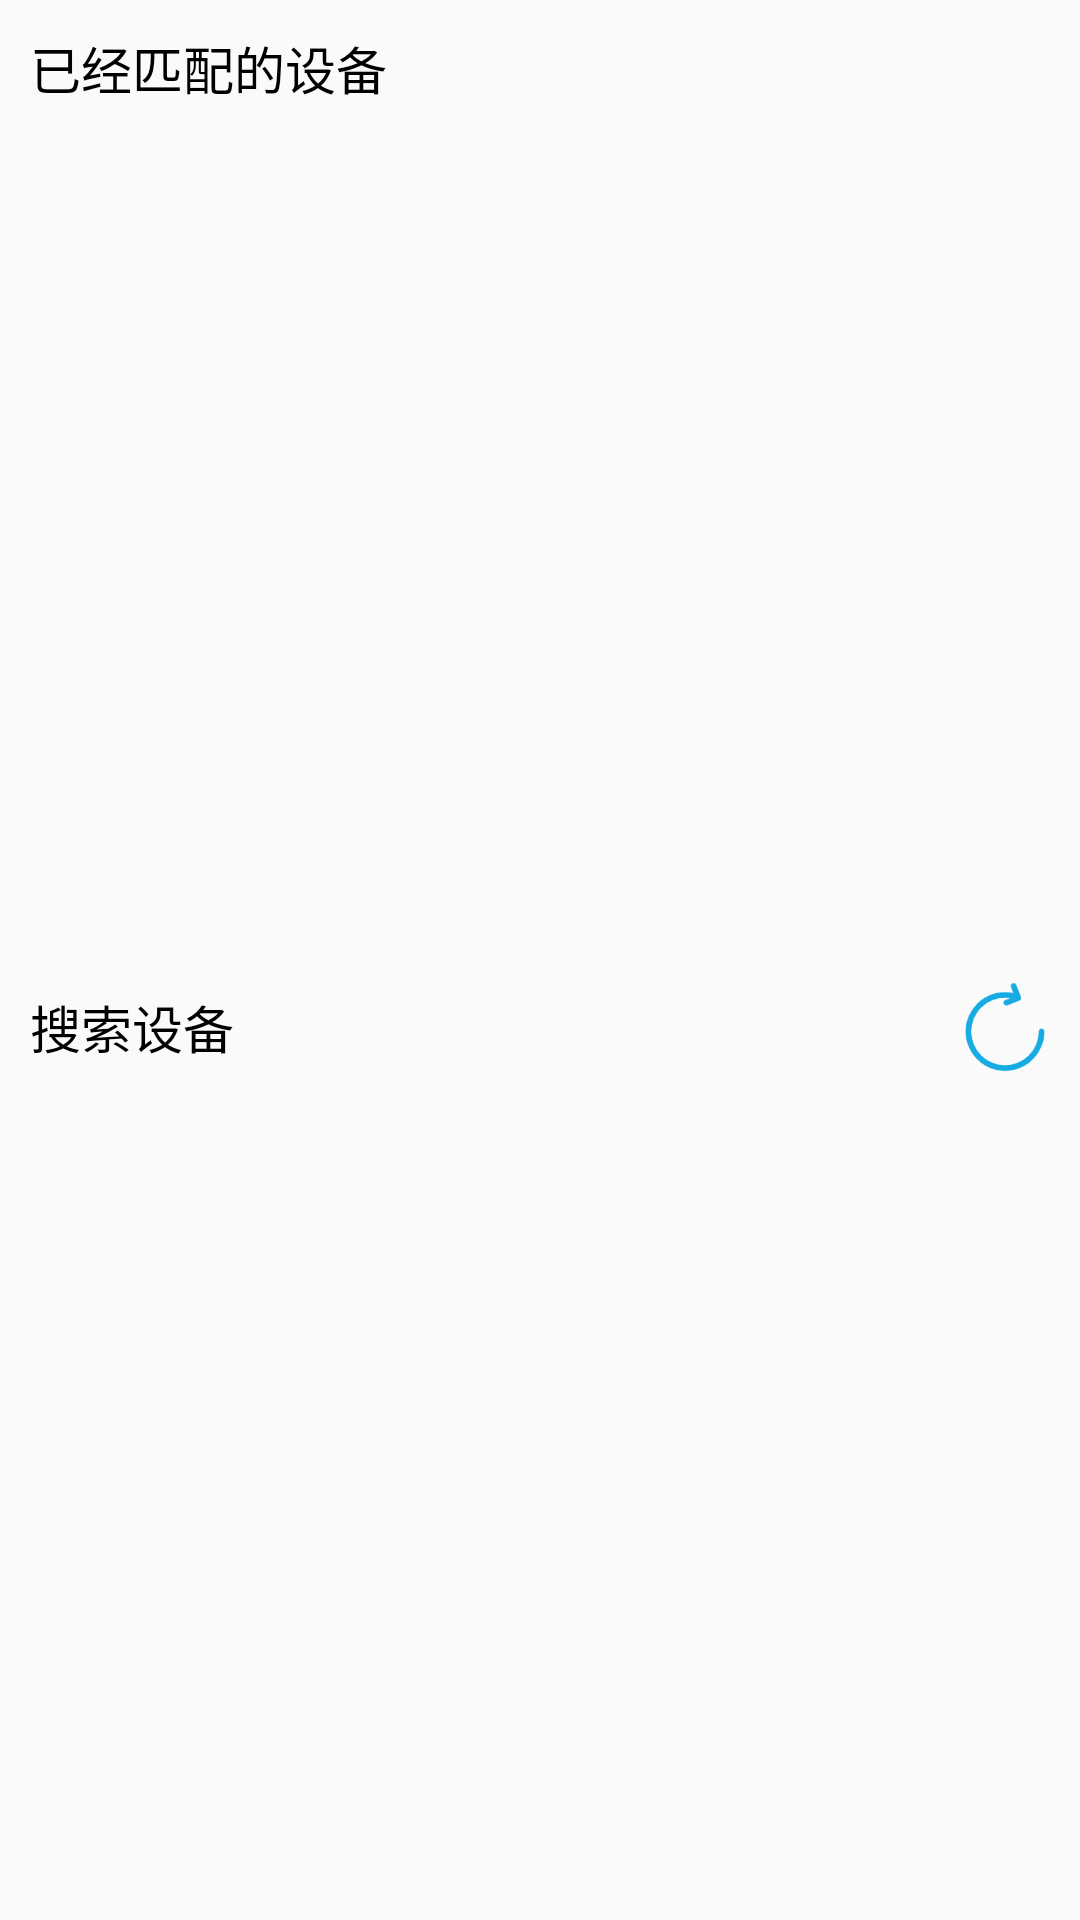

Write the Android layout XML for this screen, with the resource values it uses.
<!-- AndroidManifest.xml: application theme Theme.BluetoothIntelligentAccessControlSystem -->
<!-- res/layout/bluetooth_view.xml -->
<?xml version="1.0" encoding="utf-8"?>

<LinearLayout xmlns:android="http://schemas.android.com/apk/res/android"
    android:layout_width="match_parent"
    android:layout_height="match_parent"
    android:background="@drawable/bluetooth_background"
    android:orientation="vertical">

    <TextView
        android:id="@+id/pairedFacility"
        android:layout_width="match_parent"
        android:layout_height="wrap_content"
        android:layout_margin="10dp"
        android:text="已经匹配的设备"
        android:textColor="@color/black"
        android:textSize="17sp" />

    <ListView
        android:id="@+id/matchedListView"
        android:layout_width="match_parent"
        android:layout_height="0dp"
        android:layout_margin="10dp"
        android:layout_weight="1" />

    <LinearLayout
        android:layout_width="match_parent"
        android:layout_height="wrap_content"
        android:layout_margin="10dp"
        android:orientation="horizontal">

        <TextView
            android:id="@+id/unpairedFacility"
            android:layout_width="wrap_content"
            android:layout_height="match_parent"
            android:gravity="center"
            android:text="搜索设备"
            android:textColor="@color/black"
            android:textSize="17sp" />

        <TextView
            android:layout_width="0dp"
            android:layout_height="wrap_content"
            android:layout_weight="1"
            android:visibility="invisible" />

        <ImageButton
            android:id="@+id/scanButton"
            android:layout_width="30dp"
            android:layout_height="30dp"
            android:layout_gravity="center"
            android:background="@mipmap/sx" />

    </LinearLayout>


    <ListView
        android:id="@+id/scanListView"
        android:layout_width="match_parent"
        android:layout_height="0dp"
        android:layout_margin="10dp"
        android:layout_weight="1" />
</LinearLayout>
<!-- resources referenced by this layout -->
<resources>
  <!-- drawable bluetooth_background (drawable) -->
  <?xml version="1.0" encoding="utf-8"?>
  
  <shape xmlns:android="http://schemas.android.com/apk/res/android">
      <corners android:radius="5dp"/>
      <solid android:color="@color/wavebackground"/>
  </shape>
  <!-- mipmap sx: png bitmap (mipmap-hdpi, 4511 bytes) -->
  <style name="Theme.BluetoothIntelligentAccessControlSystem" parent="Base.Theme.BluetoothIntelligentAccessControlSystem" />
  <style name="Base.Theme.BluetoothIntelligentAccessControlSystem" parent="Theme.MaterialComponents.DayNight.NoActionBar.Bridge">
          
          
          <item name="colorPrimary">@color/purple_500</item>
          <item name="colorPrimaryVariant">@color/purple_700</item>
          <item name="colorOnPrimary">@color/white</item>
          
          <item name="colorSecondary">@color/teal_200</item>
          <item name="colorSecondaryVariant">@color/teal_700</item>
          <item name="colorOnSecondary">@color/black</item>
          
          <item name="android:statusBarColor" tools:targetApi="l">?attr/colorPrimaryVariant</item>
      </style>
  <!-- not gathered from this repository: default colours our renderer supplied (Android Studio template values) -->
  <color name="purple_500">#FF6200EE</color>
  <color name="purple_700">#FF3700B3</color>
  <color name="teal_200">#FF03DAC5</color>
  <color name="teal_700">#FF018786</color>
  <color name="black">#FF000000</color>
  <color name="white">#FFFFFFFF</color>
</resources>
